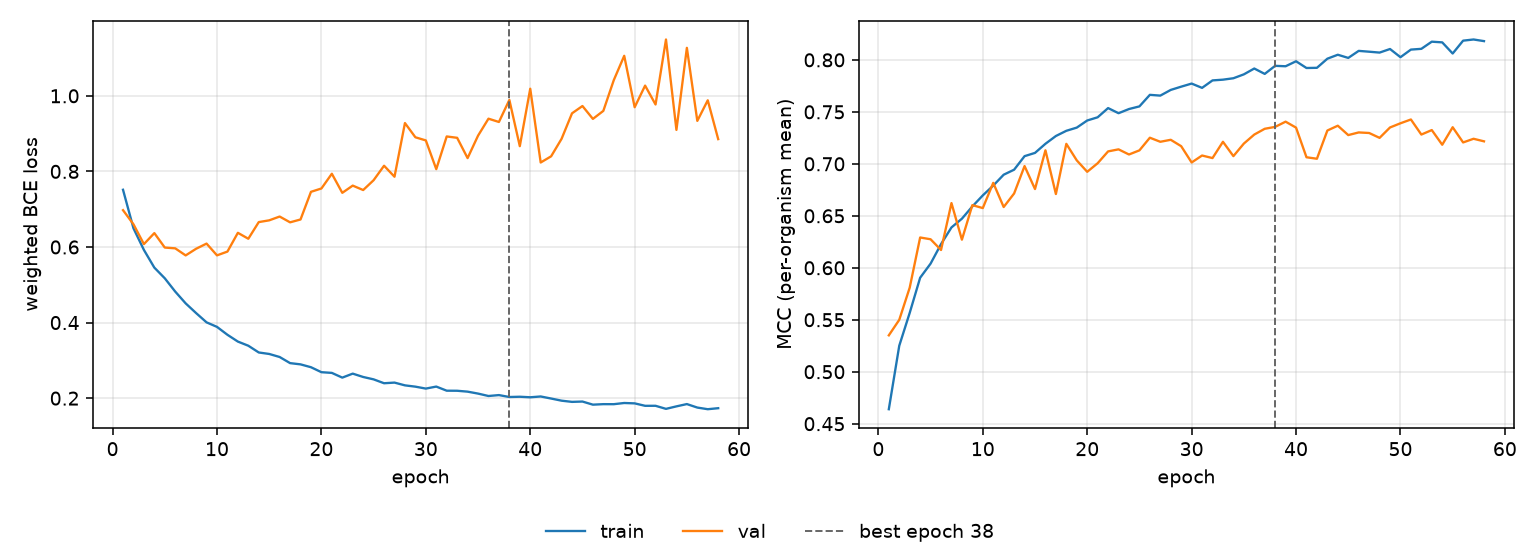

The table this chart was drawn from, first rows:
epoch, tr_loss, vl_loss, tr_mcc, vl_mcc, is_best
1, 0.7514, 0.6974, 0.4639, 0.535, False
2, 0.6496, 0.6601, 0.525, 0.5499, False
3, 0.5923, 0.6076, 0.5566, 0.5809, False
4, 0.5454, 0.6368, 0.5904, 0.6291, False
5, 0.5172, 0.5985, 0.604, 0.6274, False
6, 0.482, 0.5964, 0.6228, 0.6171, False
7, 0.4508, 0.5777, 0.6388, 0.6622, False
8, 0.4251, 0.5953, 0.6472, 0.627, False
9, 0.4006, 0.609, 0.659, 0.6603, False
10, 0.3886, 0.5779, 0.6696, 0.6574, False
11, 0.3677, 0.5879, 0.679, 0.6817, False
12, 0.3497, 0.6375, 0.6895, 0.6584, False
13, 0.3387, 0.6218, 0.6943, 0.6715, False
14, 0.3209, 0.6659, 0.7074, 0.6978, False
15, 0.3169, 0.6705, 0.7105, 0.6757, False
16, 0.3089, 0.6806, 0.7193, 0.713, False
17, 0.2927, 0.6653, 0.7268, 0.671, False
18, 0.2894, 0.6728, 0.7318, 0.7192, False
19, 0.2819, 0.746, 0.7348, 0.7033, False
20, 0.2687, 0.7548, 0.7417, 0.6923, False
21, 0.2668, 0.7938, 0.7448, 0.7006, False
22, 0.2543, 0.7433, 0.7536, 0.7119, False
23, 0.2649, 0.7624, 0.7487, 0.7139, False
24, 0.256, 0.7507, 0.7527, 0.709, False
25, 0.2497, 0.7768, 0.7552, 0.7129, False
26, 0.2395, 0.8151, 0.7663, 0.7251, False
27, 0.2412, 0.7859, 0.7656, 0.7212, False
28, 0.2339, 0.928, 0.7711, 0.7231, False
29, 0.2304, 0.8903, 0.7742, 0.717, False
30, 0.2253, 0.882, 0.7772, 0.7013, False
31, 0.2306, 0.806, 0.7731, 0.708, False
32, 0.2197, 0.8925, 0.7802, 0.7055, False
33, 0.2196, 0.8889, 0.7809, 0.7212, False
34, 0.2172, 0.8352, 0.7823, 0.7074, False
35, 0.2121, 0.8945, 0.7861, 0.7195, False
36, 0.2057, 0.9396, 0.7917, 0.7281, False
37, 0.2081, 0.9308, 0.7865, 0.7337, False
38, 0.203, 0.9892, 0.7943, 0.7355, True
39, 0.2037, 0.8668, 0.7938, 0.7405, False
40, 0.2023, 1.019, 0.7986, 0.7348, False
41, 0.2044, 0.8236, 0.7922, 0.7063, False
42, 0.199, 0.84, 0.7924, 0.7049, False
43, 0.1933, 0.8862, 0.8011, 0.732, False
44, 0.1902, 0.9537, 0.8049, 0.7367, False
45, 0.191, 0.9731, 0.8019, 0.7276, False
46, 0.1828, 0.939, 0.8086, 0.7302, False
47, 0.1841, 0.9602, 0.8079, 0.7297, False
48, 0.184, 1.041, 0.807, 0.725, False
49, 0.1872, 1.106, 0.8104, 0.735, False
50, 0.1862, 0.9698, 0.8026, 0.739, False
51, 0.1797, 1.027, 0.8099, 0.7426, False
52, 0.1798, 0.9771, 0.8106, 0.7281, False
53, 0.1717, 1.149, 0.8175, 0.7325, False
54, 0.1783, 0.9099, 0.8168, 0.7183, False
55, 0.1843, 1.127, 0.8061, 0.7352, False
56, 0.1751, 0.9337, 0.8185, 0.7206, False
57, 0.1708, 0.9882, 0.8196, 0.7241, False
58, 0.1734, 0.8854, 0.818, 0.7216, False
